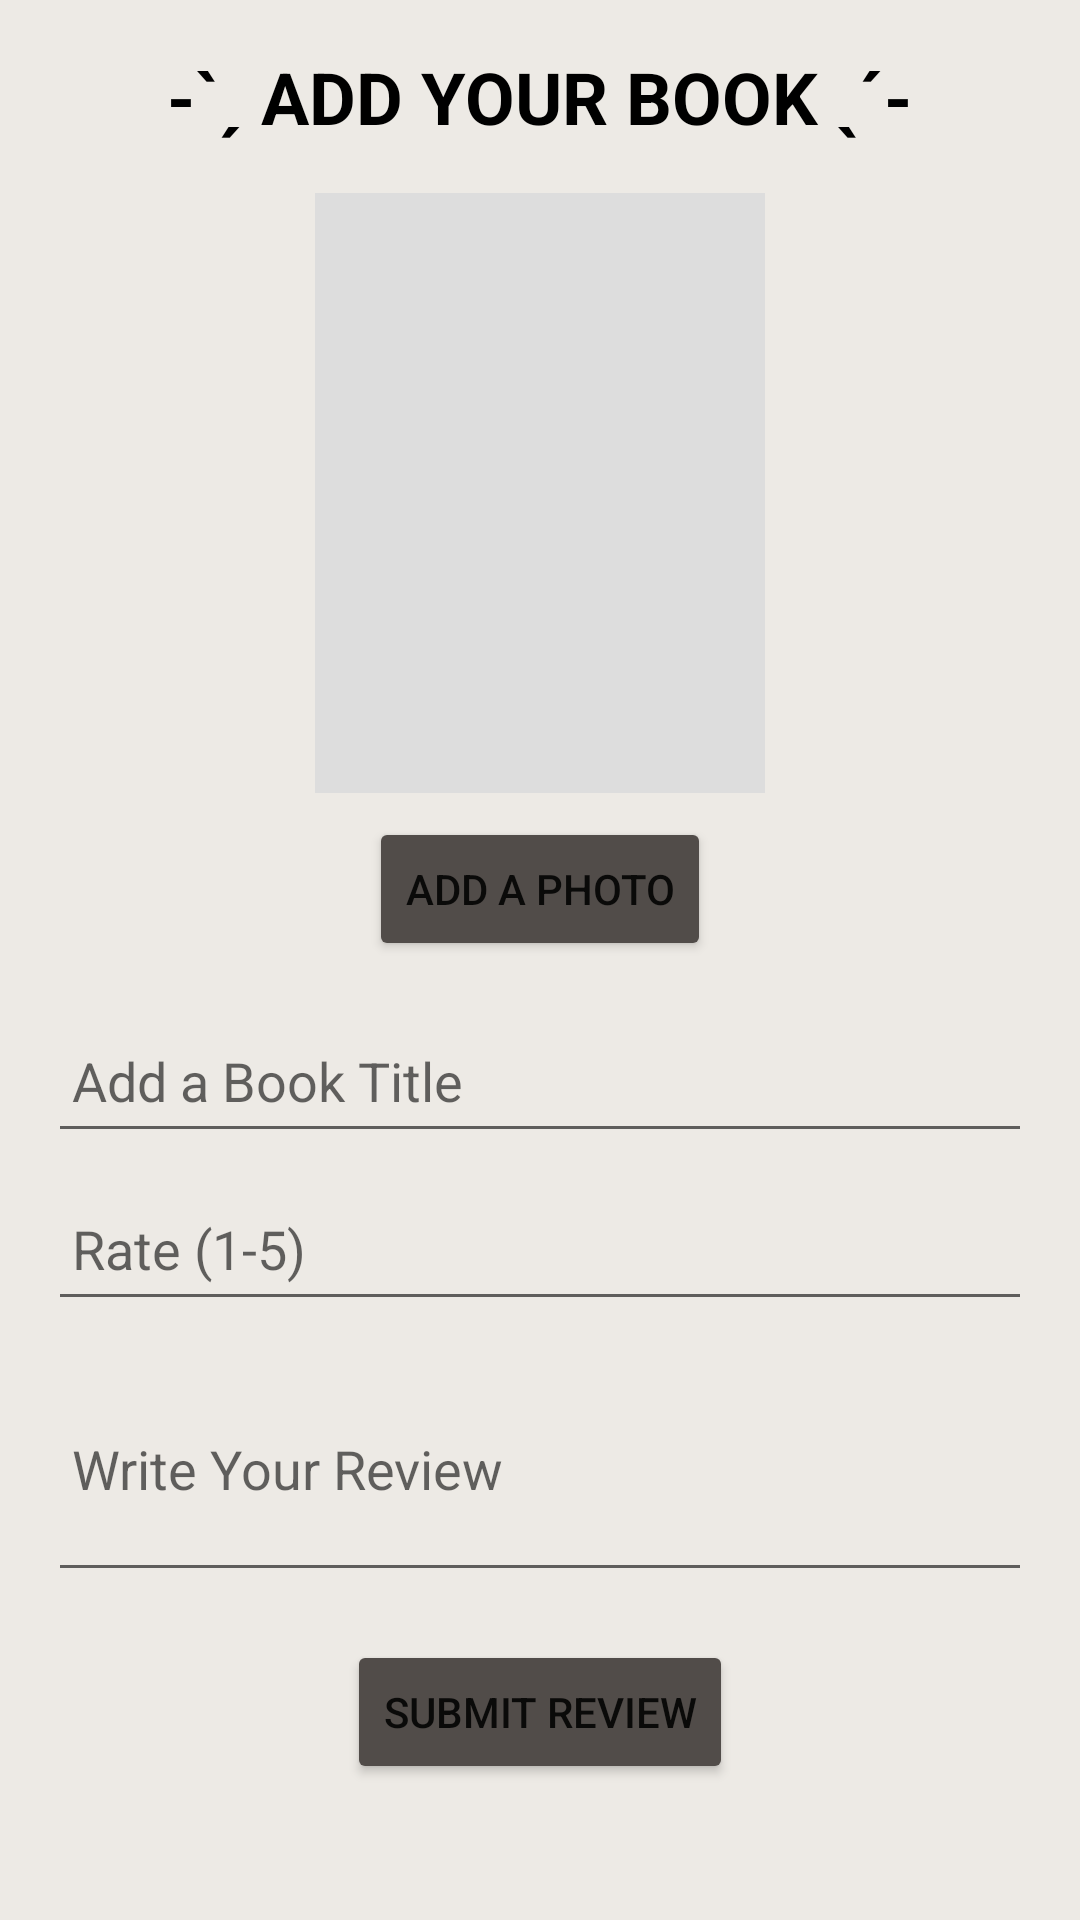

The Android layout XML behind this screen, and the referenced resources:
<!-- AndroidManifest.xml: application theme Theme.LiberPhile -->
<!-- res/layout/activity_review.xml -->
<RelativeLayout xmlns:android="http://schemas.android.com/apk/res/android"
    android:layout_width="match_parent"
    android:layout_height="match_parent"
    android:padding="16dp"
    android:background="#EDEAE5">

    
    <TextView
        android:id="@+id/titleTextView"
        android:layout_width="wrap_content"
        android:layout_height="wrap_content"
        android:layout_centerHorizontal="true"
        android:text="-ˋˏ ADD YOUR BOOK ˎˊ-"
        android:textColor="@color/black"
        android:textSize="24sp"
        android:textStyle="bold" />

    
    <ImageView
        android:id="@+id/bookImageView"
        android:layout_width="150dp"
        android:layout_height="200dp"
        android:layout_below="@id/titleTextView"
        android:layout_centerHorizontal="true"
        android:layout_marginTop="16dp"
        android:background="#DDDDDD"
        android:contentDescription="Book Photo" />

    
    <Button
        android:id="@+id/addPhotoButton"
        android:layout_width="wrap_content"
        android:layout_height="wrap_content"
        android:layout_below="@id/bookImageView"
        android:layout_centerHorizontal="true"
        android:layout_marginTop="8dp"
        android:text="ADD A PHOTO"
        android:backgroundTint="#514C49"/>

    
    <EditText
        android:id="@+id/bookTitleEditText"
        android:layout_width="match_parent"
        android:layout_height="wrap_content"
        android:layout_below="@id/addPhotoButton"
        android:layout_marginTop="16dp"
        android:hint="Add a Book Title"
        android:minHeight="48dp"
        android:padding="8dp"
        android:textColor="@color/black"/>

    
    <EditText
        android:id="@+id/ratingEditText"
        android:layout_width="match_parent"
        android:layout_height="wrap_content"
        android:layout_below="@id/bookTitleEditText"
        android:layout_marginTop="8dp"
        android:hint="Rate (1-5)"
        android:inputType="number"
        android:minHeight="48dp"
        android:padding="8dp"
        android:textColor="@color/black"/>

    
    <EditText
        android:id="@+id/reviewEditText"
        android:layout_width="match_parent"
        android:layout_height="wrap_content"
        android:layout_below="@id/ratingEditText"
        android:layout_marginTop="8dp"
        android:hint="Write Your Review"
        android:padding="8dp"
        android:minLines="3"
        android:textColor="@color/black"/>

    
    <Button
        android:id="@+id/submitReviewButton"
        android:layout_width="wrap_content"
        android:layout_height="wrap_content"
        android:layout_below="@id/reviewEditText"
        android:layout_centerHorizontal="true"
        android:layout_marginTop="16dp"
        android:text="SUBMIT REVIEW"
        android:backgroundTint="#514C49"/>

    
    <LinearLayout
        android:layout_width="match_parent"
        android:layout_height="wrap_content"
        android:layout_alignParentBottom="true"
        android:orientation="horizontal"
        android:gravity="center"
        android:weightSum="4">
        
    </LinearLayout>

    
    <RelativeLayout
        android:id="@+id/confirmationLayout"
        android:layout_width="match_parent"
        android:layout_height="wrap_content"
        android:layout_centerInParent="true"
        android:visibility="gone">

        <ImageView
            android:id="@+id/submittedBookCover"
            android:layout_width="100dp"
            android:layout_height="150dp"
            android:layout_marginTop="16dp"
            android:layout_centerHorizontal="true"
            android:contentDescription="Submitted Book Cover" />

        <TextView
            android:id="@+id/submittedBookTitle"
            android:layout_width="wrap_content"
            android:layout_height="wrap_content"
            android:text="Book cover submitted"
            android:textSize="18sp"
            android:layout_below="@id/submittedBookCover"
            android:layout_centerHorizontal="true"
            android:layout_marginTop="8dp" />

        <TextView
            android:id="@+id/submittedRating"
            android:layout_width="wrap_content"
            android:layout_height="wrap_content"
            android:text="Your rating"
            android:textSize="18sp"
            android:layout_below="@id/submittedBookTitle"
            android:layout_centerHorizontal="true"
            android:layout_marginTop="8dp" />

        <TextView
            android:id="@+id/submittedReview"
            android:layout_width="wrap_content"
            android:layout_height="wrap_content"
            android:text="Your review"
            android:textSize="18sp"
            android:layout_below="@id/submittedRating"
            android:layout_centerHorizontal="true"
            android:layout_marginTop="8dp" />

        <Button
            android:id="@+id/editReviewButton"
            android:layout_width="wrap_content"
            android:layout_height="wrap_content"
            android:text="Edit it"
            android:layout_below="@id/submittedReview"
            android:layout_centerHorizontal="true"
            android:layout_marginTop="20dp" />
    </RelativeLayout>

</RelativeLayout>
<!-- resources referenced by this layout -->
<resources>
  <style name="Theme.LiberPhile" parent="Theme.MaterialComponents.DayNight.DarkActionBar">
          
          <item name="colorPrimary">@color/purple_500</item>
          <item name="colorPrimaryVariant">@color/purple_700</item>
          <item name="colorOnPrimary">@color/white</item>
          
          <item name="colorSecondary">@color/teal_200</item>
          <item name="colorSecondaryVariant">@color/teal_700</item>
          <item name="colorOnSecondary">@color/black</item>
          
          <item name="android:statusBarColor">?attr/colorPrimaryVariant</item>
          
      </style>
  <!-- not gathered from this repository: default colours our renderer supplied (Android Studio template values) -->
  <color name="purple_500">#FF6200EE</color>
  <color name="purple_700">#FF3700B3</color>
  <color name="teal_200">#FF03DAC5</color>
  <color name="teal_700">#FF018786</color>
  <color name="black">#FF000000</color>
  <color name="white">#FFFFFFFF</color>
</resources>
